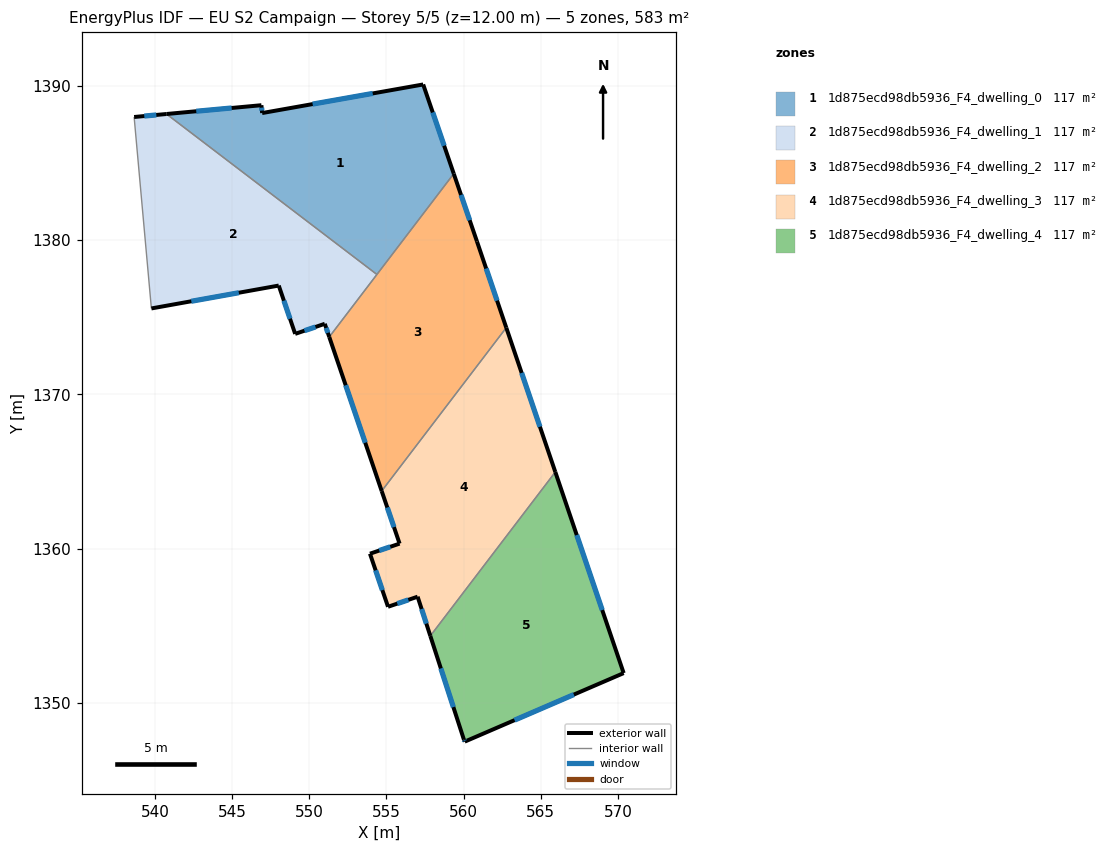
=== STOREY PLAN SPEC (per zone: floor XY polygon, exterior-wall plan segments, windows/doors) ===
zone 1: 1d875ecd98db5936_F4_dwelling_0  (116.5 m²)
  floor: (557.38, 1390.08) (559.36, 1384.30) (554.38, 1377.77) (540.75, 1388.17) (546.90, 1388.74) (546.95, 1388.23)
  exterior wall: (557.38, 1390.08) – (546.95, 1388.23)  [10.6 m]
    window: (554.11, 1389.50) – (550.22, 1388.81)  [4.4 m²]
  exterior wall: (559.36, 1384.30) – (557.38, 1390.08)  [6.1 m]
    window: (558.74, 1386.12) – (558.00, 1388.27)  [2.6 m²]
  exterior wall: (546.90, 1388.74) – (540.75, 1388.17)  [6.2 m]
    window: (544.97, 1388.56) – (542.68, 1388.35)  [2.6 m²]
  exterior wall: (546.95, 1388.23) – (546.90, 1388.74)  [0.5 m]
    window: (546.93, 1388.39) – (546.91, 1388.58)  [0.2 m²]
  interior walls: 2
zone 2: 1d875ecd98db5936_F4_dwelling_1  (116.6 m²)
  floor: (554.38, 1377.77) (551.30, 1373.72) (551.01, 1374.58) (549.09, 1373.92) (548.02, 1377.05) (539.77, 1375.57) (538.65, 1387.98) (540.75, 1388.17)
  exterior wall: (551.01, 1374.58) – (551.30, 1373.72)  [0.9 m]
    window: (551.10, 1374.31) – (551.21, 1373.99)  [0.4 m²]
  exterior wall: (549.09, 1373.92) – (551.01, 1374.58)  [2.0 m]
    window: (549.69, 1374.13) – (550.40, 1374.37)  [0.8 m²]
  exterior wall: (548.02, 1377.05) – (549.09, 1373.92)  [3.3 m]
    window: (548.36, 1376.07) – (548.75, 1374.91)  [1.4 m²]
  exterior wall: (539.77, 1375.57) – (548.02, 1377.05)  [8.4 m]
    window: (542.36, 1376.04) – (545.44, 1376.59)  [3.5 m²]
  exterior wall: (540.75, 1388.17) – (538.65, 1387.98)  [2.1 m]
    window: (540.09, 1388.11) – (539.31, 1388.04)  [0.9 m²]
  interior walls: 3
zone 3: 1d875ecd98db5936_F4_dwelling_2  (116.5 m²)
  floor: (559.36, 1384.30) (560.87, 1379.91) (562.77, 1374.33) (554.69, 1363.74) (551.30, 1373.72)
  exterior wall: (562.77, 1374.33) – (560.87, 1379.91)  [5.9 m]
    window: (562.17, 1376.08) – (561.46, 1378.16)  [2.5 m²]
  exterior wall: (551.30, 1373.72) – (554.69, 1363.74)  [10.5 m]
    window: (552.36, 1370.59) – (553.63, 1366.87)  [4.4 m²]
  exterior wall: (560.87, 1379.91) – (559.36, 1384.30)  [4.6 m]
    window: (560.40, 1381.29) – (559.83, 1382.93)  [1.9 m²]
  interior walls: 3
zone 4: 1d875ecd98db5936_F4_dwelling_3  (116.5 m²)
  floor: (562.77, 1374.33) (565.94, 1364.97) (557.84, 1354.35) (557.02, 1356.89) (555.10, 1356.24) (553.93, 1359.68) (555.85, 1360.33) (554.69, 1363.74)
  exterior wall: (565.94, 1364.97) – (562.77, 1374.33)  [9.9 m]
    window: (564.95, 1367.90) – (563.76, 1371.39)  [4.1 m²]
  exterior wall: (557.02, 1356.89) – (557.84, 1354.35)  [2.7 m]
    window: (557.28, 1356.10) – (557.59, 1355.15)  [1.1 m²]
  exterior wall: (555.10, 1356.24) – (557.02, 1356.89)  [2.0 m]
    window: (555.71, 1356.45) – (556.42, 1356.69)  [0.8 m²]
  exterior wall: (553.93, 1359.68) – (555.10, 1356.24)  [3.6 m]
    window: (554.30, 1358.60) – (554.74, 1357.32)  [1.5 m²]
  exterior wall: (555.85, 1360.33) – (553.93, 1359.68)  [2.0 m]
    window: (555.25, 1360.13) – (554.54, 1359.88)  [0.8 m²]
  exterior wall: (554.69, 1363.74) – (555.85, 1360.33)  [3.6 m]
    window: (555.06, 1362.67) – (555.49, 1361.40)  [1.5 m²]
  interior walls: 2
zone 5: 1d875ecd98db5936_F4_dwelling_4  (116.5 m²)
  floor: (565.94, 1364.97) (570.37, 1351.94) (560.08, 1347.50) (560.02, 1347.63) (557.84, 1354.35)
  exterior wall: (557.84, 1354.35) – (560.02, 1347.63)  [7.1 m]
    window: (558.53, 1352.25) – (559.34, 1349.74)  [2.9 m²]
  exterior wall: (570.37, 1351.94) – (565.94, 1364.97)  [13.8 m]
    window: (568.98, 1356.03) – (567.33, 1360.89)  [5.7 m²]
  exterior wall: (560.08, 1347.50) – (570.37, 1351.94)  [11.2 m]
    window: (563.30, 1348.89) – (567.15, 1350.55)  [4.7 m²]
  exterior wall: (560.02, 1347.63) – (560.08, 1347.50)  [0.1 m]
    window: (560.04, 1347.59) – (560.06, 1347.54)  [0.1 m²]
  interior walls: 1

=== DERIVED (storey summary) ===
Building: EU S2 Campaign
Storey: 5 of 5  (floor level z = 12.00 m)
Storey gross floor area: 582.7 m²
Zones on this storey: 5
  - 1d875ecd98db5936_F4_dwelling_0: floor 116.5 m²; exterior wall 23.4 m (70.2 m²); 4 window(s) 9.8 m²; WWR 13.9%
  - 1d875ecd98db5936_F4_dwelling_1: floor 116.6 m²; exterior wall 16.7 m (50.2 m²); 5 window(s) 7.0 m²; WWR 13.9%
  - 1d875ecd98db5936_F4_dwelling_2: floor 116.5 m²; exterior wall 21.1 m (63.3 m²); 3 window(s) 8.8 m²; WWR 13.9%
  - 1d875ecd98db5936_F4_dwelling_3: floor 116.5 m²; exterior wall 23.8 m (71.5 m²); 6 window(s) 10.0 m²; WWR 13.9%
  - 1d875ecd98db5936_F4_dwelling_4: floor 116.5 m²; exterior wall 32.2 m (96.5 m²); 4 window(s) 13.4 m²; WWR 13.9%
Zone adjacency (shared interzone walls):
  - 1d875ecd98db5936_F4_dwelling_0 ↔ 1d875ecd98db5936_F4_dwelling_1
  - 1d875ecd98db5936_F4_dwelling_0 ↔ 1d875ecd98db5936_F4_dwelling_2
  - 1d875ecd98db5936_F4_dwelling_1 ↔ 1d875ecd98db5936_F4_dwelling_2
  - 1d875ecd98db5936_F4_dwelling_2 ↔ 1d875ecd98db5936_F4_dwelling_3
  - 1d875ecd98db5936_F4_dwelling_3 ↔ 1d875ecd98db5936_F4_dwelling_4